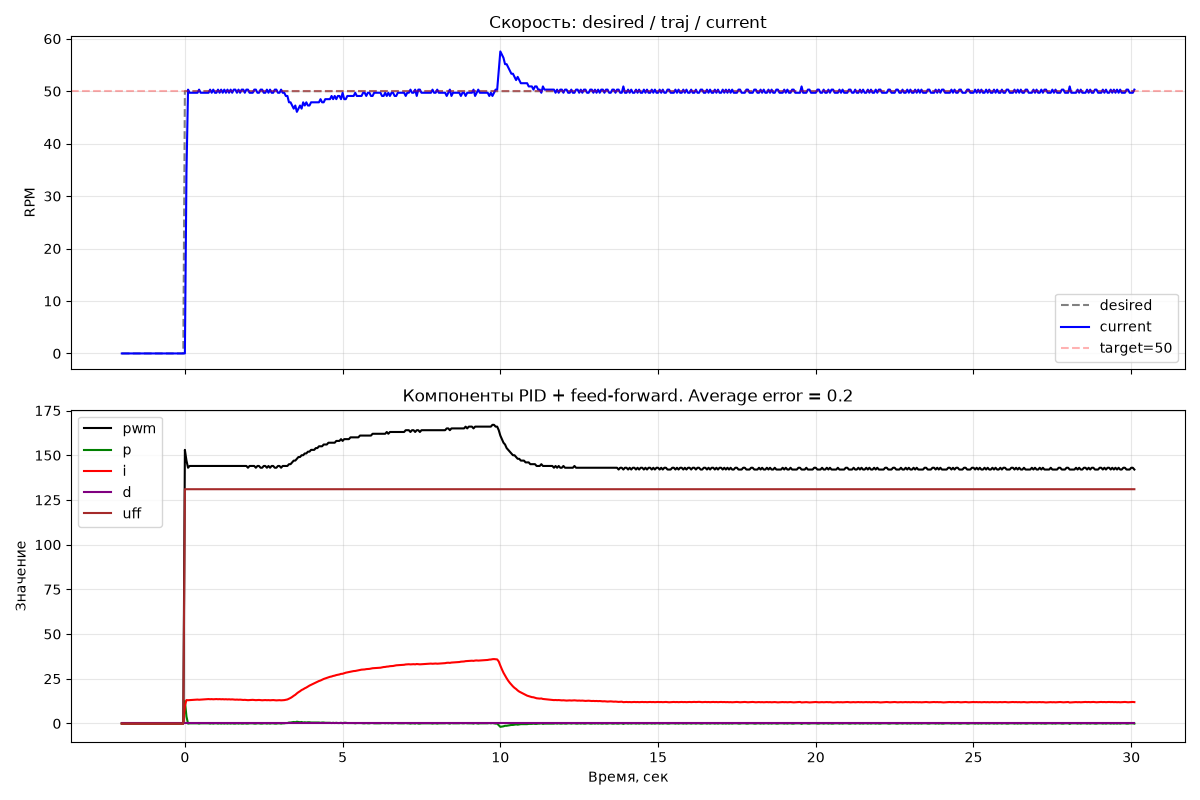

Source data for this figure (header and first rows):
t_ms, desired, current, error, p, i, d, uff, pwm
816782, 0.00, 0.00, 0.00, 0.00, 0.00, 0.00, 0.00, 0
816832, 0.00, 0.00, 0.00, 0.00, 0.00, 0.00, 0.00, 0
816882, 0.00, 0.00, 0.00, 0.00, 0.00, 0.00, 0.00, 0
816932, 0.00, 0.00, 0.00, 0.00, 0.00, 0.00, 0.00, 0
816982, 0.00, 0.00, 0.00, 0.00, 0.00, 0.00, 0.00, 0
817032, 0.00, 0.00, 0.00, 0.00, 0.00, 0.00, 0.00, 0
817082, 0.00, 0.00, 0.00, 0.00, 0.00, 0.00, 0.00, 0
817132, 0.00, 0.00, 0.00, 0.00, 0.00, 0.00, 0.00, 0
817182, 0.00, 0.00, 0.00, 0.00, 0.00, 0.00, 0.00, 0
817232, 0.00, 0.00, 0.00, 0.00, 0.00, 0.00, 0.00, 0
817282, 0.00, 0.00, 0.00, 0.00, 0.00, 0.00, 0.00, 0
817332, 0.00, 0.00, 0.00, 0.00, 0.00, 0.00, 0.00, 0
817382, 0.00, 0.00, 0.00, 0.00, 0.00, 0.00, 0.00, 0
817432, 0.00, 0.00, 0.00, 0.00, 0.00, 0.00, 0.00, 0
817482, 0.00, 0.00, 0.00, 0.00, 0.00, 0.00, 0.00, 0
817532, 0.00, 0.00, 0.00, 0.00, 0.00, 0.00, 0.00, 0
817582, 0.00, 0.00, 0.00, 0.00, 0.00, 0.00, 0.00, 0
817632, 0.00, 0.00, 0.00, 0.00, 0.00, 0.00, 0.00, 0
817682, 0.00, 0.00, 0.00, 0.00, 0.00, 0.00, 0.00, 0
817732, 0.00, 0.00, 0.00, 0.00, 0.00, 0.00, 0.00, 0
817782, 0.00, 0.00, 0.00, 0.00, 0.00, 0.00, 0.00, 0
817832, 0.00, 0.00, 0.00, 0.00, 0.00, 0.00, 0.00, 0
817882, 0.00, 0.00, 0.00, 0.00, 0.00, 0.00, 0.00, 0
817932, 0.00, 0.00, 0.00, 0.00, 0.00, 0.00, 0.00, 0
817982, 0.00, 0.00, 0.00, 0.00, 0.00, 0.00, 0.00, 0
818032, 0.00, 0.00, 0.00, 0.00, 0.00, 0.00, 0.00, 0
818082, 0.00, 0.00, 0.00, 0.00, 0.00, 0.00, 0.00, 0
818132, 0.00, 0.00, 0.00, 0.00, 0.00, 0.00, 0.00, 0
818182, 0.00, 0.00, 0.00, 0.00, 0.00, 0.00, 0.00, 0
818232, 0.00, 0.00, 0.00, 0.00, 0.00, 0.00, 0.00, 0
818282, 0.00, 0.00, 0.00, 0.00, 0.00, 0.00, 0.00, 0
818332, 0.00, 0.00, 0.00, 0.00, 0.00, 0.00, 0.00, 0
818382, 0.00, 0.00, 0.00, 0.00, 0.00, 0.00, 0.00, 0
818432, 0.00, 0.00, 0.00, 0.00, 0.00, 0.00, 0.00, 0
818482, 0.00, 0.00, 0.00, 0.00, 0.00, 0.00, 0.00, 0
818532, 0.00, 0.00, 0.00, 0.00, 0.00, 0.00, 0.00, 0
818582, 0.00, 0.00, 0.00, 0.00, 0.00, 0.00, 0.00, 0
818632, 0.00, 0.00, 0.00, 0.00, 0.00, 0.00, 0.00, 0
818682, 0.00, 0.00, 0.00, 0.00, 0.00, 0.00, 0.00, 0
818732, 0.00, 0.00, 0.00, 0.00, 0.00, 0.00, 0.00, 0
818782, 50.00, 0.00, 50.00, 12.50, 10.00, 0.00, 131, 153
818832, 50.00, 34.55, 15.45, 3.86, 13.09, 0.00, 131, 147
818882, 50.00, 50.30, -0.30, -0.08, 13.00, 0.00, 131, 143
818932, 50.00, 49.70, 0.30, 0.08, 13.06, 0.00, 131, 144
818982, 50.00, 49.70, 0.30, 0.08, 13.12, 0.00, 131, 144
819032, 50.00, 49.70, 0.30, 0.08, 13.18, 0.00, 131, 144
819082, 50.00, 49.70, 0.30, 0.08, 13.24, 0.00, 131, 144
819132, 50.00, 49.70, 0.30, 0.08, 13.30, 0.00, 131, 144
819182, 50.00, 49.70, 0.30, 0.08, 13.36, 0.00, 131, 144
819232, 50.00, 50.30, -0.30, -0.08, 13.27, 0.00, 131, 144
819282, 50.00, 49.70, 0.30, 0.08, 13.33, 0.00, 131, 144
819332, 50.00, 49.70, 0.30, 0.08, 13.39, 0.00, 131, 144
819382, 50.00, 49.70, 0.30, 0.08, 13.45, 0.00, 131, 144
819432, 50.00, 49.70, 0.30, 0.08, 13.52, 0.00, 131, 144
819482, 50.00, 49.70, 0.30, 0.08, 13.58, 0.00, 131, 144
819532, 50.00, 49.70, 0.30, 0.08, 13.64, 0.00, 131, 144
819582, 50.00, 50.30, -0.30, -0.08, 13.55, 0.00, 131, 144
819632, 50.00, 49.70, 0.30, 0.08, 13.61, 0.00, 131, 144
819682, 50.00, 50.30, -0.30, -0.08, 13.52, 0.00, 131, 144
819732, 50.00, 49.70, 0.30, 0.08, 13.58, 0.00, 131, 144
... 583 more rows
